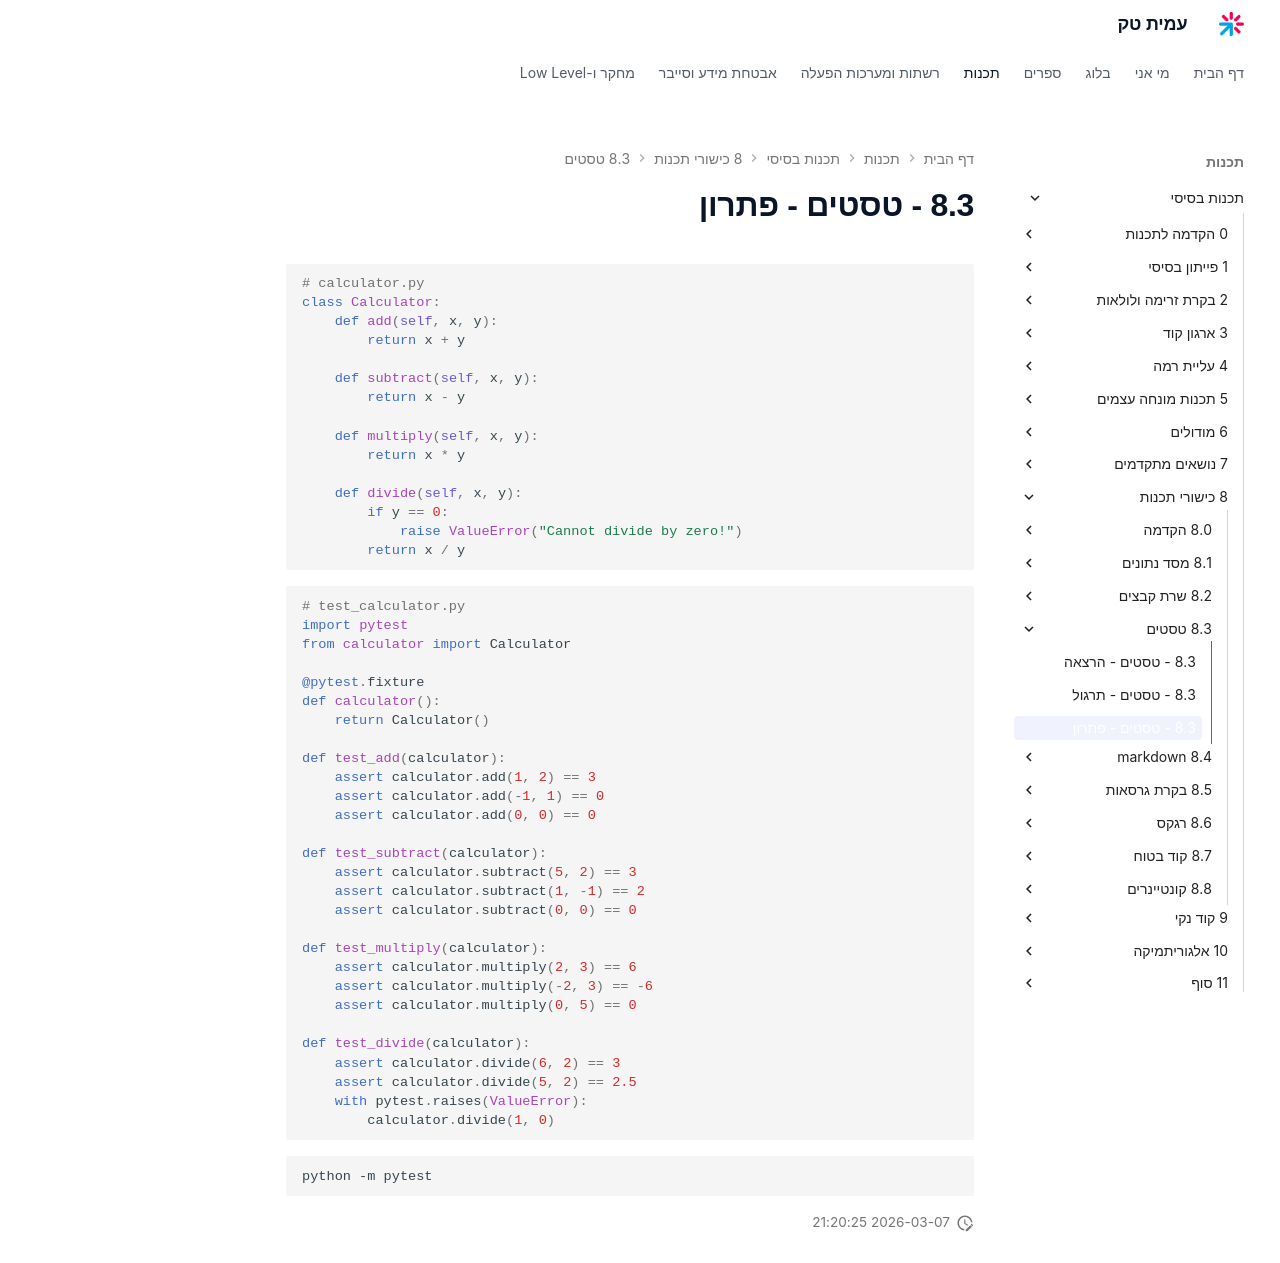

repository: AmitPinchasi/amittech · page: תכנות-בסיסי/8 - כישורי תכנות/8.3 - טסטים/8.3 - טסטים - פתרון/index.html · generator: mkdocs

```python
# calculator.py
class Calculator:
    def add(self, x, y):
        return x + y

    def subtract(self, x, y):
        return x - y

    def multiply(self, x, y):
        return x * y

    def divide(self, x, y):
        if y == 0:
            raise ValueError("Cannot divide by zero!")
        return x / y
```

```python
# test_calculator.py
import pytest
from calculator import Calculator

@pytest.fixture
def calculator():
    return Calculator()

def test_add(calculator):
    assert calculator.add(1, 2) == 3
    assert calculator.add(-1, 1) == 0
    assert calculator.add(0, 0) == 0

def test_subtract(calculator):
    assert calculator.subtract(5, 2) == 3
    assert calculator.subtract(1, -1) == 2
    assert calculator.subtract(0, 0) == 0

def test_multiply(calculator):
    assert calculator.multiply(2, 3) == 6
    assert calculator.multiply(-2, 3) == -6
    assert calculator.multiply(0, 5) == 0

def test_divide(calculator):
    assert calculator.divide(6, 2) == 3
    assert calculator.divide(5, 2) == 2.5
    with pytest.raises(ValueError):
        calculator.divide(1, 0)
```

```
python -m pytest
```
